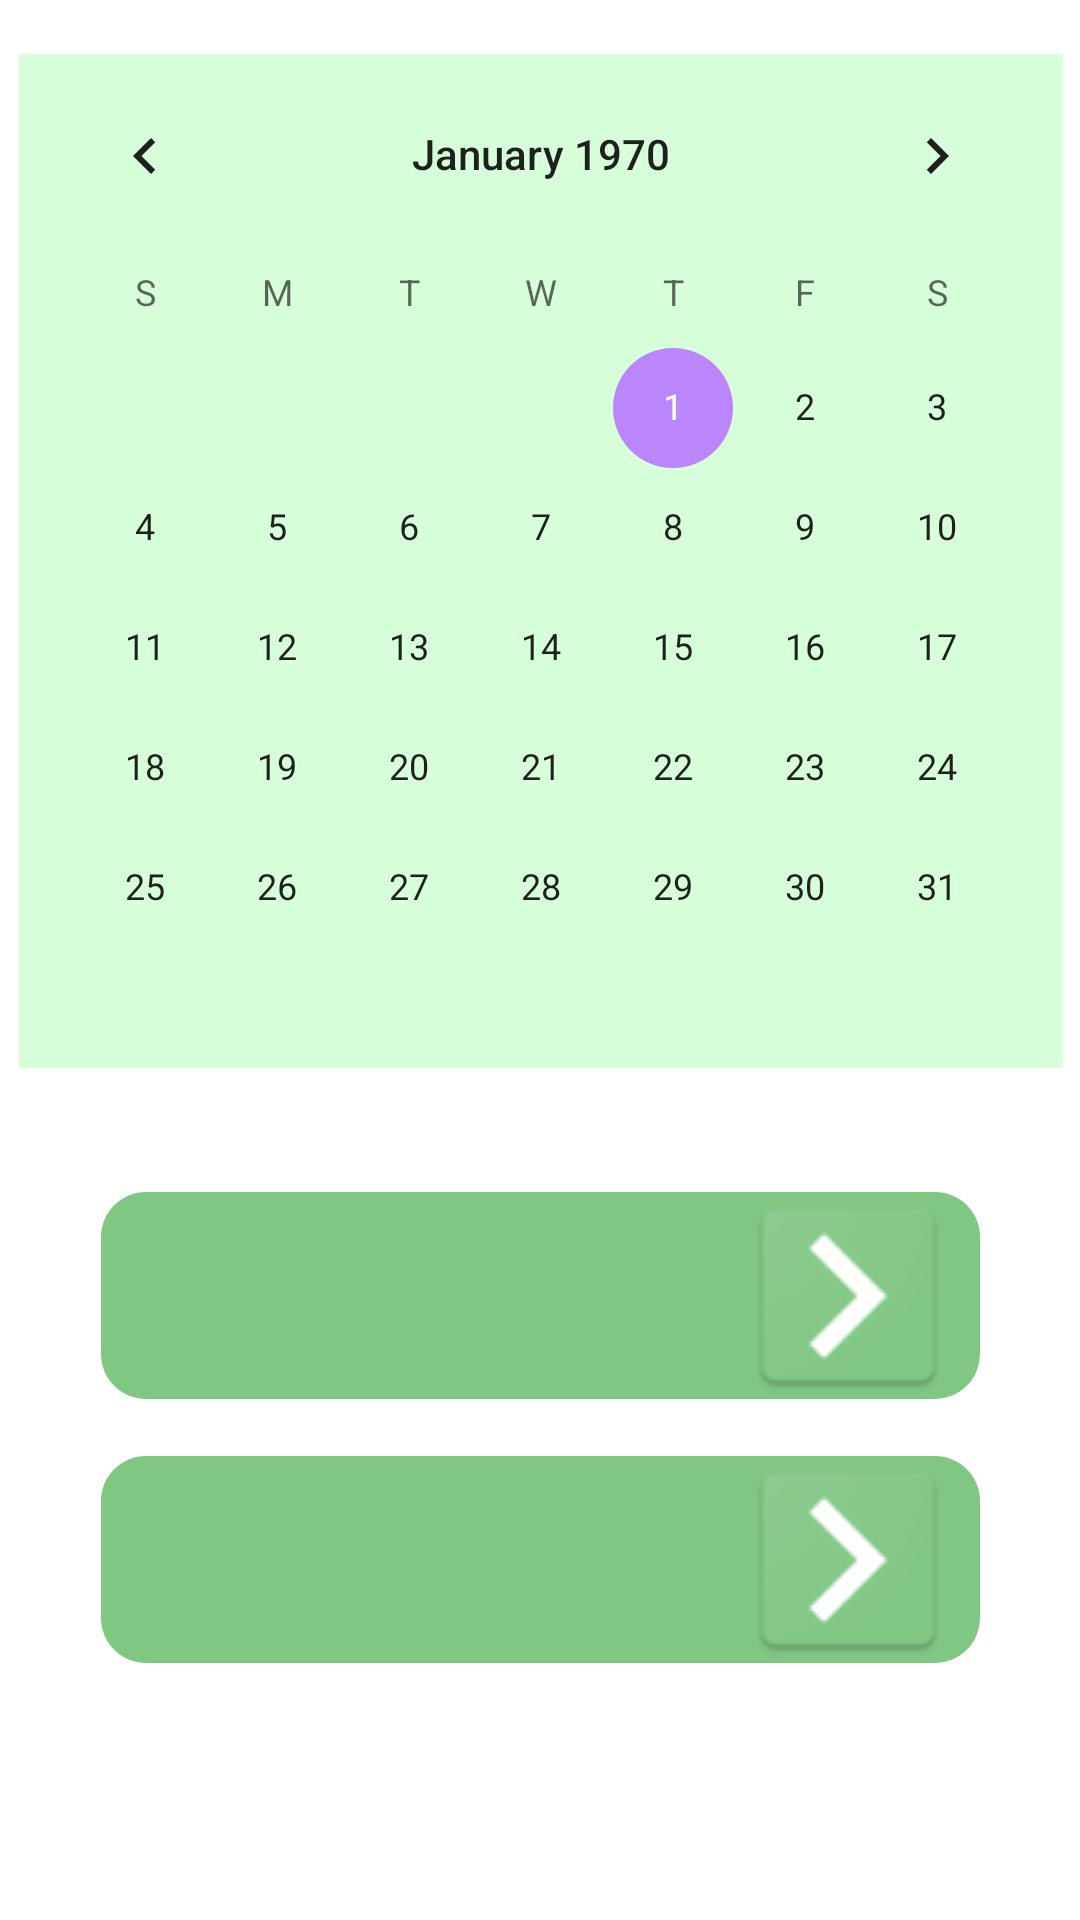

The Android layout XML behind this screen, and the referenced resources:
<!-- AndroidManifest.xml: application theme AppTheme -->
<!-- res/layout/activity_manter_calendario.xml -->
<?xml version="1.0" encoding="utf-8"?>
<androidx.constraintlayout.widget.ConstraintLayout xmlns:android="http://schemas.android.com/apk/res/android"
    xmlns:app="http://schemas.android.com/apk/res-auto"
    xmlns:tools="http://schemas.android.com/tools"
    android:layout_width="match_parent"
    android:layout_height="match_parent"
    tools:context=".controle.ManterCalendario">

    <ImageButton
        android:id="@+id/imageButton2"
        android:layout_width="293dp"
        android:layout_height="69dp"
        android:background="@drawable/bg_botao"
        android:paddingLeft="205dp"
        app:layout_constraintBottom_toBottomOf="parent"
        app:layout_constraintEnd_toEndOf="parent"
        app:layout_constraintStart_toStartOf="parent"
        app:layout_constraintTop_toTopOf="parent"
        app:layout_constraintVertical_bias="0.85"
        app:srcCompat="@drawable/direitaaaa" />

    <CalendarView
        android:id="@+id/calendarView"
        android:layout_width="wrap_content"
        android:layout_height="wrap_content"
        android:layout_marginStart="1dp"
        android:layout_marginLeft="1dp"
        android:background="#D7FFD9"
        android:focusedMonthDateColor="#6A4CAF50"
        app:layout_constraintBottom_toBottomOf="parent"
        app:layout_constraintEnd_toEndOf="parent"
        app:layout_constraintHorizontal_bias="0.483"
        app:layout_constraintStart_toStartOf="parent"
        app:layout_constraintTop_toTopOf="parent"
        app:layout_constraintVertical_bias="0.06" />

    <ImageButton
        android:id="@+id/imageButton"
        android:layout_width="293dp"
        android:layout_height="69dp"
        android:background="@drawable/bg_botao"
        android:paddingLeft="205dp"
        app:layout_constraintBottom_toBottomOf="parent"
        app:layout_constraintEnd_toEndOf="parent"
        app:layout_constraintStart_toStartOf="parent"
        app:layout_constraintTop_toTopOf="parent"
        app:layout_constraintVertical_bias="0.696"
        app:srcCompat="@drawable/direitaaaa" />

</androidx.constraintlayout.widget.ConstraintLayout>
<!-- resources referenced by this layout -->
<resources>
  <!-- drawable bg_botao (drawable) -->
  <?xml version="1.0" encoding="utf-8"?>
  <shape xmlns:android="http://schemas.android.com/apk/res/android">
  
      <solid  android:color="@color/colorPrimaryDark"/>
      <corners android:radius="15dp"/>
  
  </shape>
  <!-- drawable direitaaaa: png bitmap (drawable-v24, 2664 bytes) -->
  <style name="AppTheme" parent="Theme.MaterialComponents.Light.NoActionBar">
          
          <item name="colorPrimary">@color/purple_200</item>
          <item name="colorPrimaryDark">@color/purple_200</item>
          <item name="colorAccent">@color/purple_200</item>
      </style>
  <color name="colorPrimaryDark">#81C784</color>
  <color name="purple_200">#bb86fc</color>
</resources>
